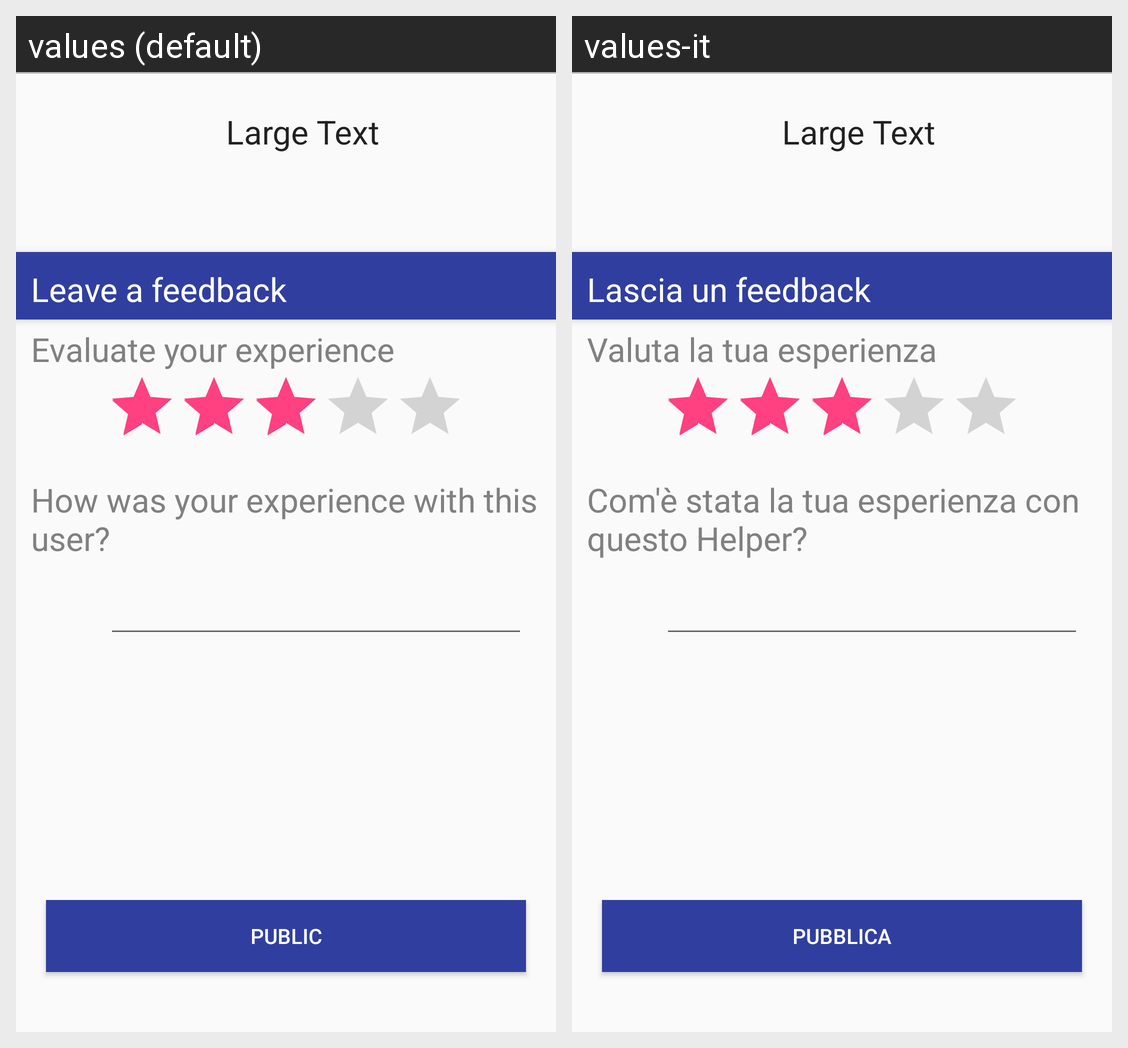

The Android screen above is rendered under two locales of the same app. Produce the string resources it draws, with the default and per-locale values.
Android screen res/layout/activity_rate.xml rendered under 2 locales, left to right: values (default), values-it. Device: Nexus 5 (rendered at 1080×1920; each locale shown at half size, 540×960, under a caption strip naming it); theme AppTheme.
Strings drawn on this screen, with the default value and each locale's value (text and hints the layout hard-codes, and strings that could not be matched under every locale, appear in the picture but are not listed):

leavefeedback
  values: Leave a feedback
  values-it: Lascia un feedback

evaluate
  values: Evaluate your experience
  values-it: Valuta la tua esperienza

public_comment
  values: PUBLIC
  values-it: PUBBLICA

share_experience
  values: How was your experience with this user?
  values-it: Com'è stata la tua esperienza con questo Helper?
